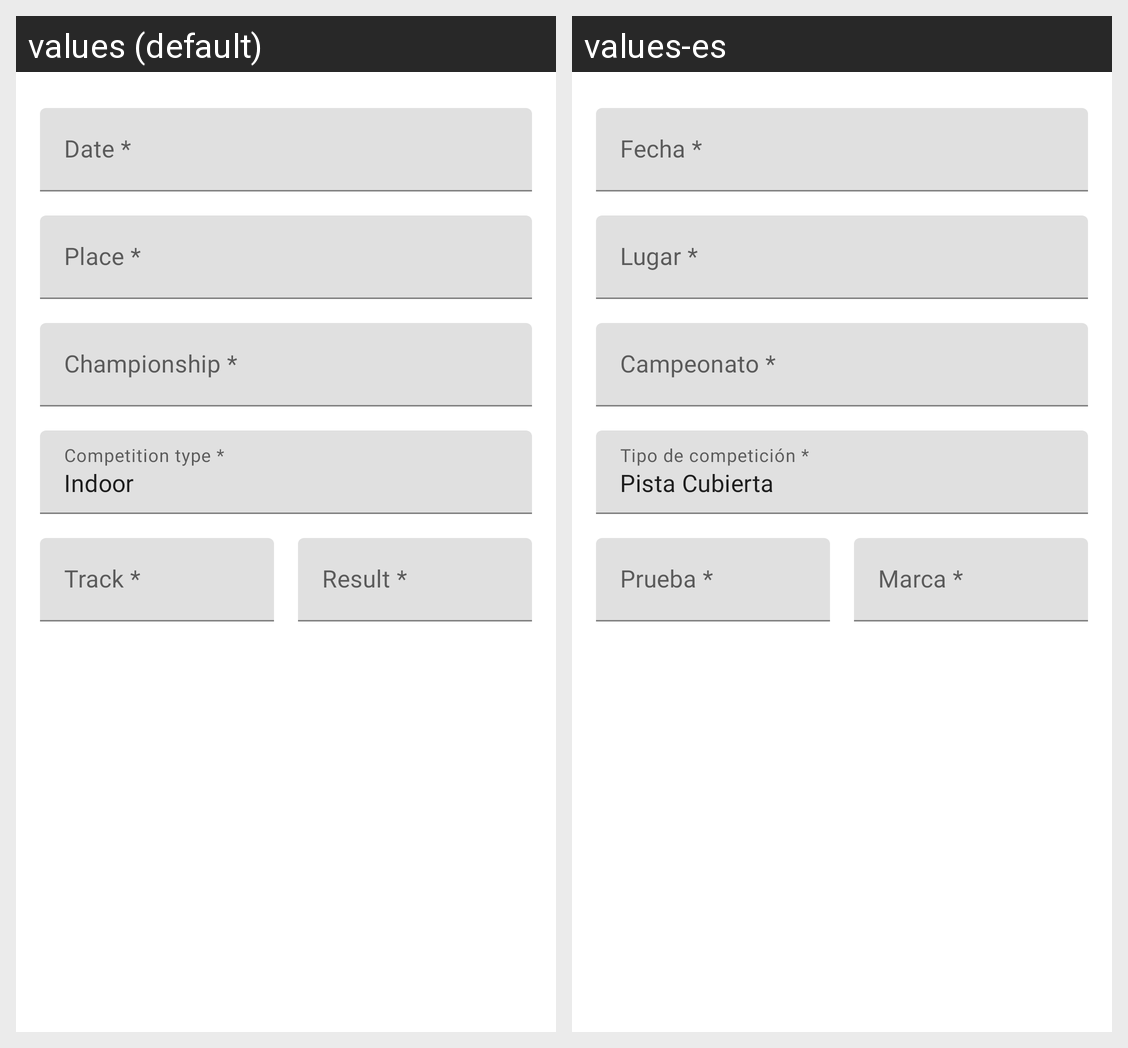

Strings drawn on this Android screen and how each of the app's shown locales translates them:
Android screen res/layout/activity_new_competition.xml rendered under 2 locales, left to right: values (default), values-es. Device: Nexus 5 (rendered at 1080×1920; each locale shown at half size, 540×960, under a caption strip naming it); theme Theme.HojaMes.
Strings drawn on this screen, with the default value and each locale's value (text and hints the layout hard-codes, and strings that could not be matched under every locale, appear in the picture but are not listed):

date
  values: Date *
  values-es: Fecha *

place
  values: Place *
  values-es: Lugar *

championship
  values: Championship *
  values-es: Campeonato *

type_competition
  values: Competition type *
  values-es: Tipo de competición *

type_pc
  values: Indoor
  values-es: Pista Cubierta

track
  values: Track *
  values-es: Prueba *

result
  values: Result *
  values-es: Marca *
